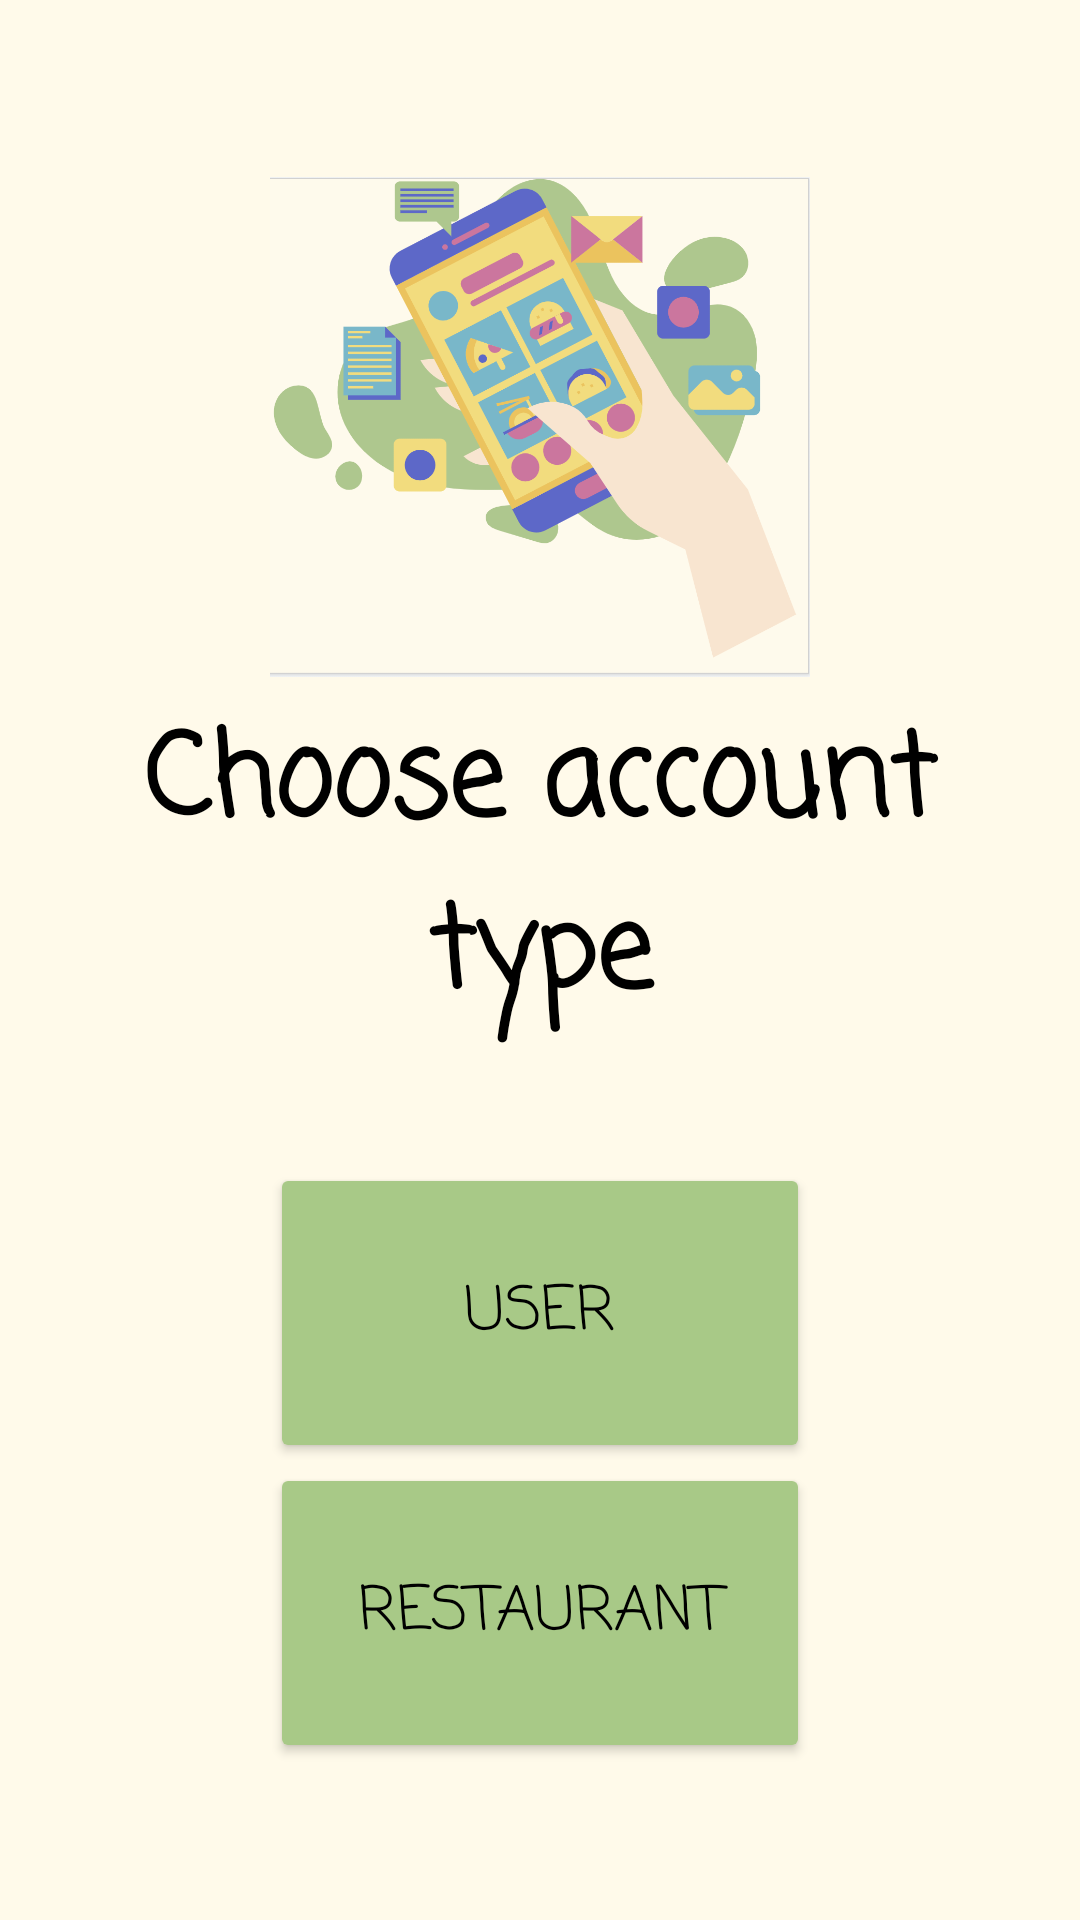

Reconstruct the res/layout file that produces this screen, plus the resources it refers to.
<!-- AndroidManifest.xml: application theme Theme.Akelny -->
<!-- res/layout/activity_main_screen.xml -->
<?xml version="1.0" encoding="utf-8"?>
<LinearLayout xmlns:android="http://schemas.android.com/apk/res/android"
xmlns:app="http://schemas.android.com/apk/res-auto"
xmlns:tools="http://schemas.android.com/tools"
android:layout_width="match_parent"
android:layout_height="match_parent"
tools:context=".MainScreen"
    android:background="#fffaea">

<LinearLayout
    android:layout_width="match_parent"
    android:layout_height="wrap_content"
    android:orientation="vertical"
    android:layout_marginRight="20dp"
    android:layout_marginLeft="20dp"
    android:layout_gravity="center">

    <LinearLayout
        android:layout_width="match_parent"
        android:layout_height="wrap_content"
        android:gravity="center"
        android:orientation="vertical"
        android:layout_marginBottom="40dp">

        <ImageView
            android:id="@+id/imageView"
            android:layout_width="180dp"
            android:layout_height="180dp"
            android:background="#00FFFFFF"
            app:srcCompat="@drawable/logo" />
        <TextView
            android:id="@+id/signupT"
            android:layout_width="match_parent"
            android:layout_height="wrap_content"
            android:layout_gravity="center"
            android:text="Choose account type"
            android:textSize="38dp"
            android:textAlignment="center"
            android:textStyle="bold"
            android:textColor="@color/black"
            android:fontFamily="casual"/>
    </LinearLayout>
<LinearLayout
    android:layout_width="match_parent"
    android:layout_height="wrap_content"
    android:orientation="vertical">
        <Button
            android:id="@+id/userBtn"
            android:layout_width="180dp"
            android:layout_height="100dp"
            android:text="User"
            android:textSize="20dp"
            android:layout_gravity="center"
            android:textColor="@color/black"
            android:backgroundTint="#a8c987"
            android:fontFamily="casual" />

        <Button
            android:id="@+id/restaurantBtn"
            android:layout_width="180dp"
            android:layout_height="100dp"
            android:text="Restaurant"
            android:textSize="20dp"
            android:layout_gravity="center"
            android:textColor="@color/black"
            android:backgroundTint="#a8c987"
            android:fontFamily="casual"/>
    </LinearLayout>

</LinearLayout>
</LinearLayout>
<!-- resources referenced by this layout -->
<resources>
  <!-- drawable logo: png bitmap (drawable, 135651 bytes) -->
  <style name="Theme.Akelny" parent="Theme.AppCompat.Light.NoActionBar">
          
          <item name="colorPrimary">@color/purple_500</item>
          <item name="colorPrimaryVariant">@color/purple_700</item>
          <item name="colorOnPrimary">@color/white</item>
          
          <item name="colorSecondary">@color/teal_200</item>
          <item name="colorSecondaryVariant">@color/teal_700</item>
          <item name="colorOnSecondary">@color/black</item>
          
          <item name="android:statusBarColor">?attr/colorPrimaryVariant</item>
          
      </style>
  <!-- not gathered from this repository: default colours our renderer supplied (Android Studio template values) -->
  <color name="purple_500">#FF6200EE</color>
  <color name="purple_700">#FF3700B3</color>
  <color name="teal_200">#FF03DAC5</color>
  <color name="teal_700">#FF018786</color>
  <color name="black">#FF000000</color>
  <color name="white">#FFFFFFFF</color>
</resources>
